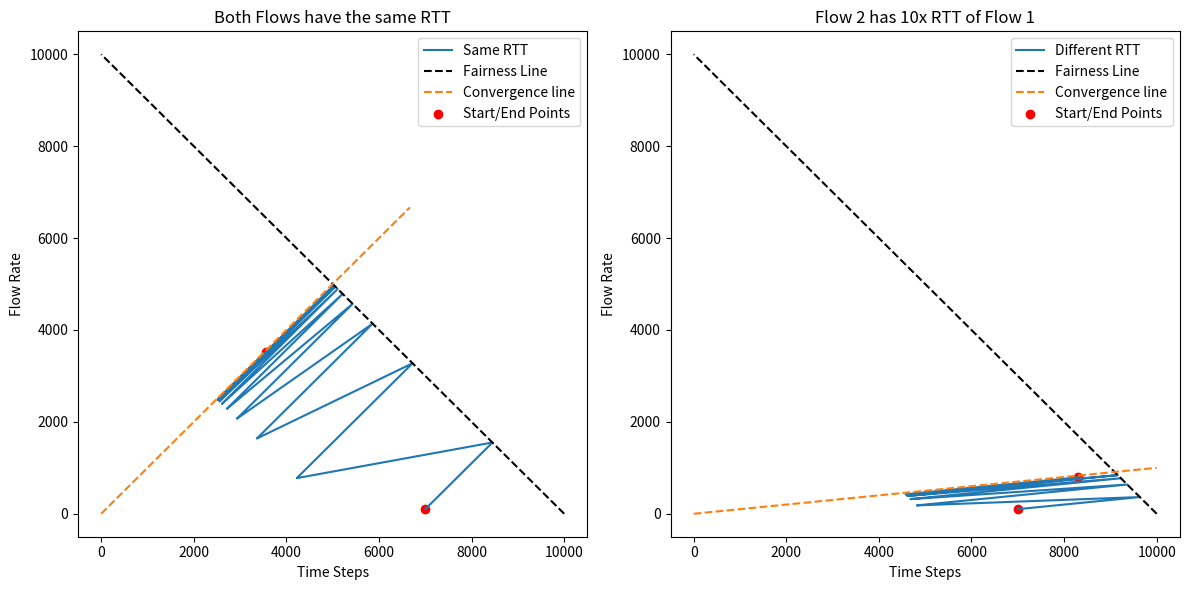

The script that saved this image:
import matplotlib.pyplot as plt

# Constants
R = 10000  # Link capacity
SSTH = 0.04 * R  # Threshold
TIME_STEPS = 20000  # Number of time steps for the simulation
CONSTANT = 1  # The constant by which flow rate increases when there's no congestion


def simulate_tcp_fairness(RTT_ratio):
    flow1_rate = 0.7 * R
    flow2_rate = 0.01 * R
    flow1_rates = [flow1_rate]
    flow2_rates = [flow2_rate]

    for _ in range(TIME_STEPS):
        if flow1_rate + flow2_rate > R:
            flow1_rate /= 2
            flow2_rate /= 2
        else:
            flow1_rate += CONSTANT
            flow2_rate += CONSTANT / RTT_ratio
        # if (abs(flow1_rate - flow1_rates[-1]) < 1) and (
        #     abs(flow2_rate - flow2_rates[-1]) == 1
        # ):
        #     print("Converged in {} time steps".format(len(flow1_rates)))
        #     break
        flow1_rates.append(flow1_rate)
        flow2_rates.append(flow2_rate)

    return flow1_rates, flow2_rates


# Simulate for both cases
flow1_rates_same_RTT, flow2_rates_same_RTT = simulate_tcp_fairness(1)
flow1_rates_diff_RTT, flow2_rates_diff_RTT = simulate_tcp_fairness(10)

# Plotting
plt.figure(figsize=(12, 6))

plt.subplot(1, 2, 1)
plt.plot(flow1_rates_same_RTT, flow2_rates_same_RTT, label="Same RTT")
plt.plot([R, 0], [0, R], "k--", label="Fairness Line")  # Fairness line
plt.plot([0, R / 1.5], [0, R / 1.5], "--", label="Convergence line")  # Convergence line
plt.scatter(
    [flow1_rates_same_RTT[0], flow1_rates_same_RTT[-1]],
    [flow2_rates_same_RTT[0], flow2_rates_same_RTT[-1]],
    c="red",
    label="Start/End Points",
)  # Start and End points
plt.title("Both Flows have the same RTT")
plt.xlabel("Time Steps")
plt.ylabel("Flow Rate")
plt.legend()

plt.subplot(1, 2, 2)
plt.plot(flow1_rates_diff_RTT, flow2_rates_diff_RTT, label="Different RTT")
plt.plot([R, 0], [0, R], "k--", label="Fairness Line")  # Fairness line
plt.plot([0, R], [0, R / 10], "--", label="Convergence line")  # Convergence line
plt.scatter(
    [flow1_rates_diff_RTT[0], flow1_rates_diff_RTT[-1]],
    [flow2_rates_diff_RTT[0], flow2_rates_diff_RTT[-1]],
    c="red",
    label="Start/End Points",
)  # Start and End points
plt.title("Flow 2 has 10x RTT of Flow 1")
plt.xlabel("Time Steps")
plt.ylabel("Flow Rate")
plt.legend()

plt.tight_layout()
plt.show()
